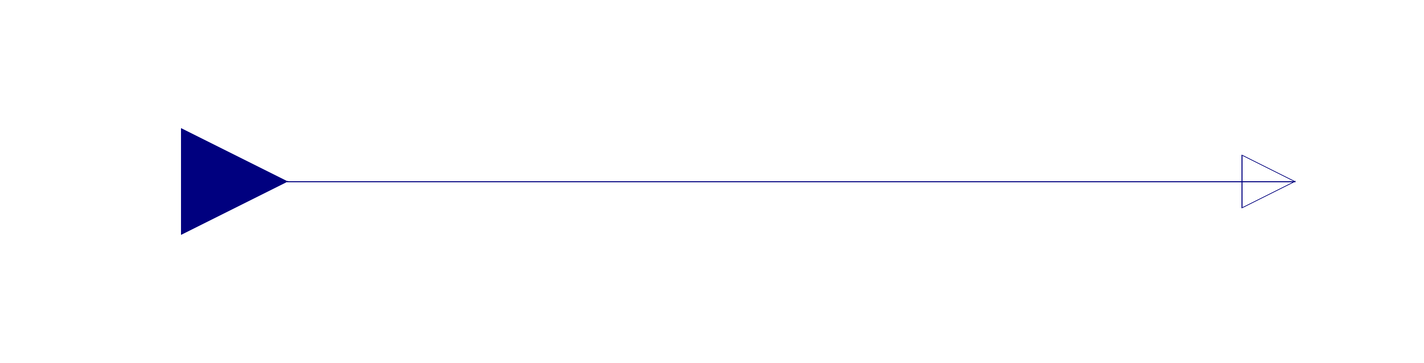

Above is the diagram view of the following Modelica model: its components placed by their Placement annotations and its connect equations drawn as lines.

model Echo
  Modelica.Blocks.Interfaces.RealInput u annotation(
    Placement(visible = true, transformation(origin = {-100, 0}, extent = {{-20, -20}, {20, 20}}, rotation = 0), iconTransformation(origin = {-80, 0}, extent = {{-20, -20}, {20, 20}}, rotation = 0)));
  Modelica.Blocks.Interfaces.RealOutput y annotation(
    Placement(visible = true, transformation(origin = {110, 0}, extent = {{-10, -10}, {10, 10}}, rotation = 0), iconTransformation(origin = {110, 0}, extent = {{-10, -10}, {10, 10}}, rotation = 0)));
equation
  connect(u, y) annotation(
    Line(points = {{-100, 0}, {104, 0}, {104, 0}, {110, 0}}, color = {0, 0, 127}));
  annotation(
    uses(Modelica(version = "3.2.2")));
end Echo;